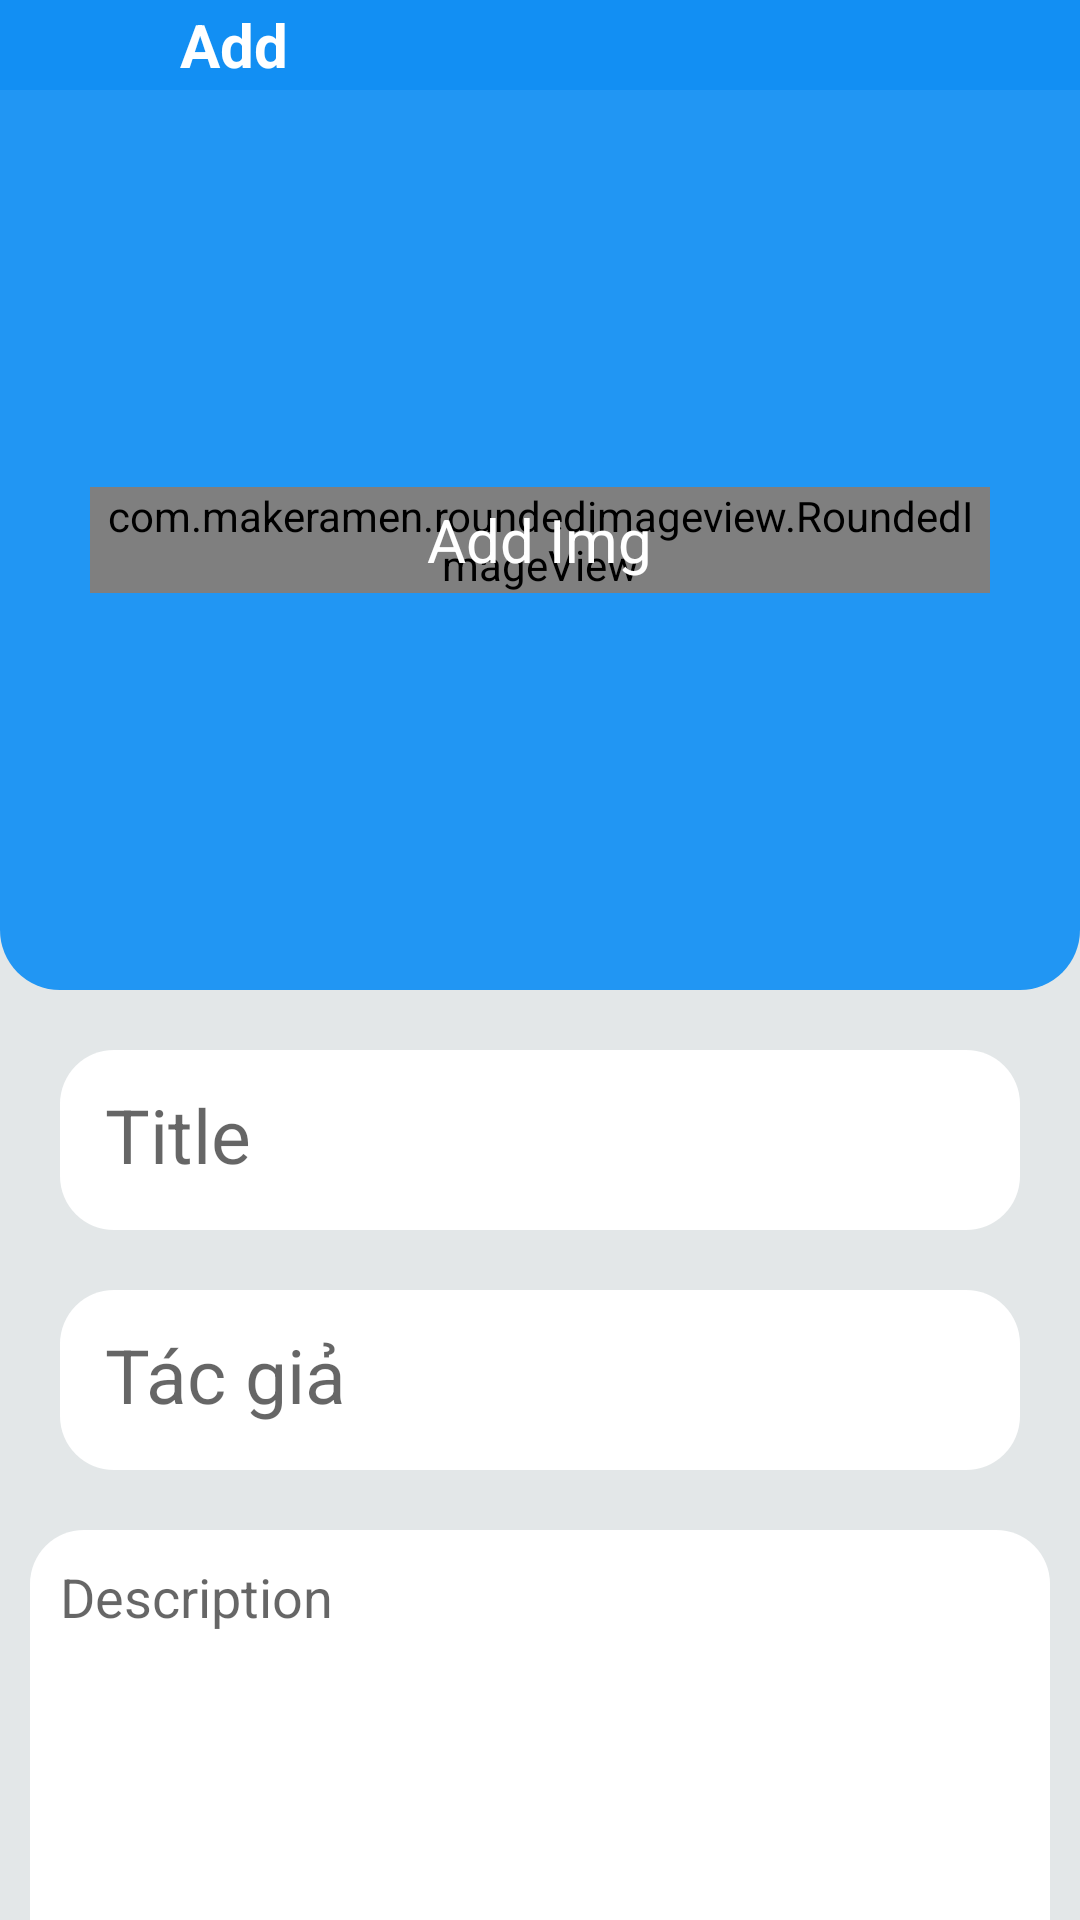

Produce the Android XML layout that renders to this screen, including the resource entries it uses.
<!-- AndroidManifest.xml: application theme Theme.AppReadBook -->
<!-- res/layout/activity_addproduct.xml -->
<?xml version="1.0" encoding="utf-8"?>
<ScrollView xmlns:android="http://schemas.android.com/apk/res/android"
    xmlns:app="http://schemas.android.com/apk/res-auto"
    xmlns:tools="http://schemas.android.com/tools"
    android:layout_width="match_parent"
    android:layout_height="wrap_content"
    android:clipToPadding="false"
    android:overScrollMode="never"
    android:scrollbars="none"
    tools:context=".Activities.AddproductActivity">
<LinearLayout
    android:layout_width="match_parent"
    android:layout_height="wrap_content"
    android:orientation="vertical"
    android:background="#E3E7E8"
    >
    <LinearLayout
        android:layout_width="match_parent"
        android:layout_height="wrap_content"
        android:background="#128FF3">

        <androidx.appcompat.widget.AppCompatImageView
            android:id="@+id/backadd"
            android:layout_width="60dp"
            android:layout_height="match_parent"
            android:background="#128FF3"
            android:padding="15dp"
            android:src="@drawable/ic_back"
            app:tint="@color/white" />

        <TextView
            android:layout_width="match_parent"
            android:layout_height="match_parent"
            android:text="Add"
            android:textStyle="bold"
            android:gravity="center_vertical"
            android:textSize="20dp"
            android:textColor="@color/white"
            android:layout_weight="1"></TextView>
    </LinearLayout>
    <LinearLayout
        android:layout_width="match_parent"
        android:layout_height="300dp"

        android:background="@drawable/back_add_book"
        app:layout_constraintEnd_toEndOf="parent"
        app:layout_constraintStart_toStartOf="parent"
        android:gravity="center"
        app:layout_constraintTop_toTopOf="parent">
        <FrameLayout
            android:id="@+id/layoutImage"
            android:layout_width="wrap_content"
            android:layout_height="wrap_content"
            android:layout_marginTop="20dp"
            android:layout_marginBottom="20dp">

            <com.makeramen.roundedimageview.RoundedImageView
                android:id="@+id/imgtruyen"
                android:layout_width="300dp"
                android:layout_height="match_parent"
                android:scaleType="centerCrop"
                android:src="@drawable/luffy" />

            <TextView
                android:id="@+id/textAddImage"
                android:layout_width="wrap_content"
                android:layout_height="wrap_content"
                android:layout_gravity="center"
                android:text="Add Img"
                android:textColor="@color/white"
                android:textSize="20dp" />
        </FrameLayout>
    </LinearLayout>
    <EditText
        android:id="@+id/title"
        android:layout_width="match_parent"
        android:layout_height="60dp"
        android:layout_marginTop="20dp"
        android:layout_marginRight="20dp"
        android:layout_marginLeft="20dp"
        android:padding="15dp"
        android:background="@drawable/input_add"
        android:hint="Title"
        android:textSize="25dp"/>

    <EditText
        android:id="@+id/tacgia"
        android:layout_width="match_parent"
        android:layout_height="60dp"
        android:layout_marginTop="20dp"
        android:layout_marginRight="20dp"
        android:layout_marginLeft="20dp"
        android:padding="15dp"
        android:background="@drawable/input_add"
        android:hint="Tác giả"
        android:textSize="25dp"/>
    <EditText
        android:id="@+id/description"
        android:padding="10dp"
        android:layout_width="match_parent"
        android:layout_height="150dp"
        android:minEms="5"
        android:background="@drawable/input_add"
        android:hint="Description"
        android:scrollbars="vertical"
        android:layout_marginLeft="10dp"
        android:layout_marginRight="10dp"
        android:layout_marginTop="20dp"
        android:gravity="start|top"
        android:inputType="textMultiLine" />
    <Spinner
        android:id="@+id/listtype"
        android:layout_width="match_parent"
        android:layout_height="60dp"
        android:padding="10dp"
        android:layout_marginLeft="10dp"
        android:layout_marginRight="10dp"
        android:layout_marginTop="20dp"
        android:background="@drawable/input_add"
        />

    <FrameLayout
        android:layout_width="match_parent"
        android:layout_height="wrap_content"
        android:layout_marginTop="26dp"
        android:animateLayoutChanges="true">
        <com.google.android.material.button.MaterialButton
            android:id="@+id/buttonadd"
            android:layout_width="match_parent"
            android:layout_height="60dp"
            android:text="Add"
            android:textColor="@color/white"
            android:textSize="23sp"
            android:textStyle="bold"
            app:cornerRadius="18dp"/>

    </FrameLayout>

</LinearLayout>
</ScrollView>
<!-- resources referenced by this layout -->
<resources>
  <color name="white">#FFFFFFFF</color>
  <!-- drawable back_add_book (drawable) -->
  <?xml version="1.0" encoding="utf-8"?>
  <shape xmlns:android="http://schemas.android.com/apk/res/android"
      android:shape="rectangle">
      <solid android:color="#2196F3"
          />
      <corners android:bottomLeftRadius="20dp"
          android:bottomRightRadius="20dp"
          />
  
  </shape>
  <!-- drawable input_add (drawable) -->
  <?xml version="1.0" encoding="utf-8"?>
  <shape xmlns:android="http://schemas.android.com/apk/res/android">
      <solid android:color="@color/white" />
      <corners android:radius="18dp"/>
  </shape>
  <style name="Theme.AppReadBook" parent="Theme.MaterialComponents.DayNight.NoActionBar">
          
          <item name="colorPrimary">@color/purple_500</item>
          <item name="colorPrimaryVariant">@color/purple_700</item>
          <item name="colorOnPrimary">@color/white</item>
          
          <item name="colorSecondary">@color/teal_200</item>
          <item name="colorSecondaryVariant">@color/teal_700</item>
          <item name="colorOnSecondary">@color/black</item>
          
          <item name="android:statusBarColor" tools:targetApi="l">?attr/colorPrimaryVariant</item>
          
      </style>
  <color name="purple_500">#FF6200EE</color>
  <color name="purple_700">#FF3700B3</color>
  <color name="teal_200">#FF03DAC5</color>
  <color name="teal_700">#FF018786</color>
  <color name="black">#FF000000</color>
</resources>
